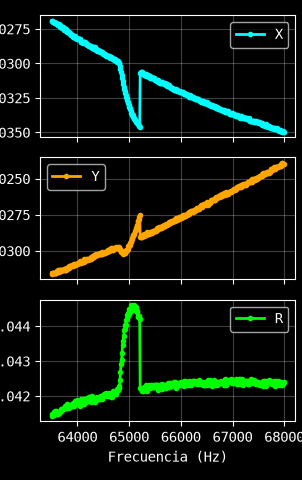

The table this chart was drawn from, first rows:
Excitación: 0.05
Frecuencia (Hz), X (V), Y (V), R (V)
63500, -0.02691, -0.0315, 0.04143
63510, -0.02691, -0.03159, 0.0415
63520, -0.02697, -0.03153, 0.04149
63530, -0.02697, -0.0315, 0.04147
63540, -0.02697, -0.0315, 0.04147
63550, -0.027, -0.03156, 0.04153
63560, -0.02706, -0.03156, 0.04157
63570, -0.02703, -0.03153, 0.04153
63580, -0.02709, -0.03153, 0.04157
63590, -0.02703, -0.0315, 0.04151
63600, -0.02712, -0.03141, 0.0415
63610, -0.02712, -0.03141, 0.0415
63620, -0.02721, -0.03141, 0.04156
63630, -0.02718, -0.03135, 0.04149
63640, -0.02724, -0.03132, 0.04151
63650, -0.02715, -0.03144, 0.04154
63660, -0.02733, -0.03132, 0.04157
63670, -0.02724, -0.03135, 0.04153
63680, -0.02733, -0.03132, 0.04157
63690, -0.02736, -0.03138, 0.04163
63700, -0.02742, -0.03129, 0.0416
63710, -0.02739, -0.03135, 0.04163
63720, -0.02739, -0.03135, 0.04163
63731, -0.02745, -0.03132, 0.04165
63741, -0.02754, -0.03126, 0.04166
63751, -0.02757, -0.03129, 0.0417
63761, -0.02748, -0.03129, 0.04164
63771, -0.02751, -0.03129, 0.04166
63781, -0.02763, -0.03117, 0.04165
63791, -0.02763, -0.03117, 0.04165
63801, -0.02772, -0.03123, 0.04176
63811, -0.02772, -0.03117, 0.04171
63821, -0.02769, -0.03117, 0.04169
63831, -0.02778, -0.03117, 0.04175
63841, -0.02775, -0.03108, 0.04167
63851, -0.02781, -0.03108, 0.04171
63861, -0.02787, -0.03105, 0.04172
63871, -0.0279, -0.03102, 0.04172
63881, -0.0279, -0.03105, 0.04174
63891, -0.02796, -0.03096, 0.04172
63901, -0.02796, -0.03105, 0.04178
63911, -0.02799, -0.03102, 0.04178
63921, -0.02805, -0.03099, 0.0418
63931, -0.02808, -0.03093, 0.04178
63941, -0.02799, -0.03093, 0.04171
63951, -0.02799, -0.03099, 0.04176
63961, -0.02814, -0.03099, 0.04186
63971, -0.02814, -0.0309, 0.04179
63981, -0.02814, -0.03093, 0.04182
63991, -0.02817, -0.0309, 0.04181
64001, -0.02826, -0.0309, 0.04187
64011, -0.02823, -0.03081, 0.04179
64021, -0.02823, -0.03081, 0.04179
64031, -0.02823, -0.03081, 0.04179
64041, -0.02826, -0.03084, 0.04183
64051, -0.02826, -0.03069, 0.04172
64061, -0.02841, -0.03078, 0.04189
64071, -0.02841, -0.03081, 0.04191
64081, -0.02841, -0.03078, 0.04189
... 391 more rows
